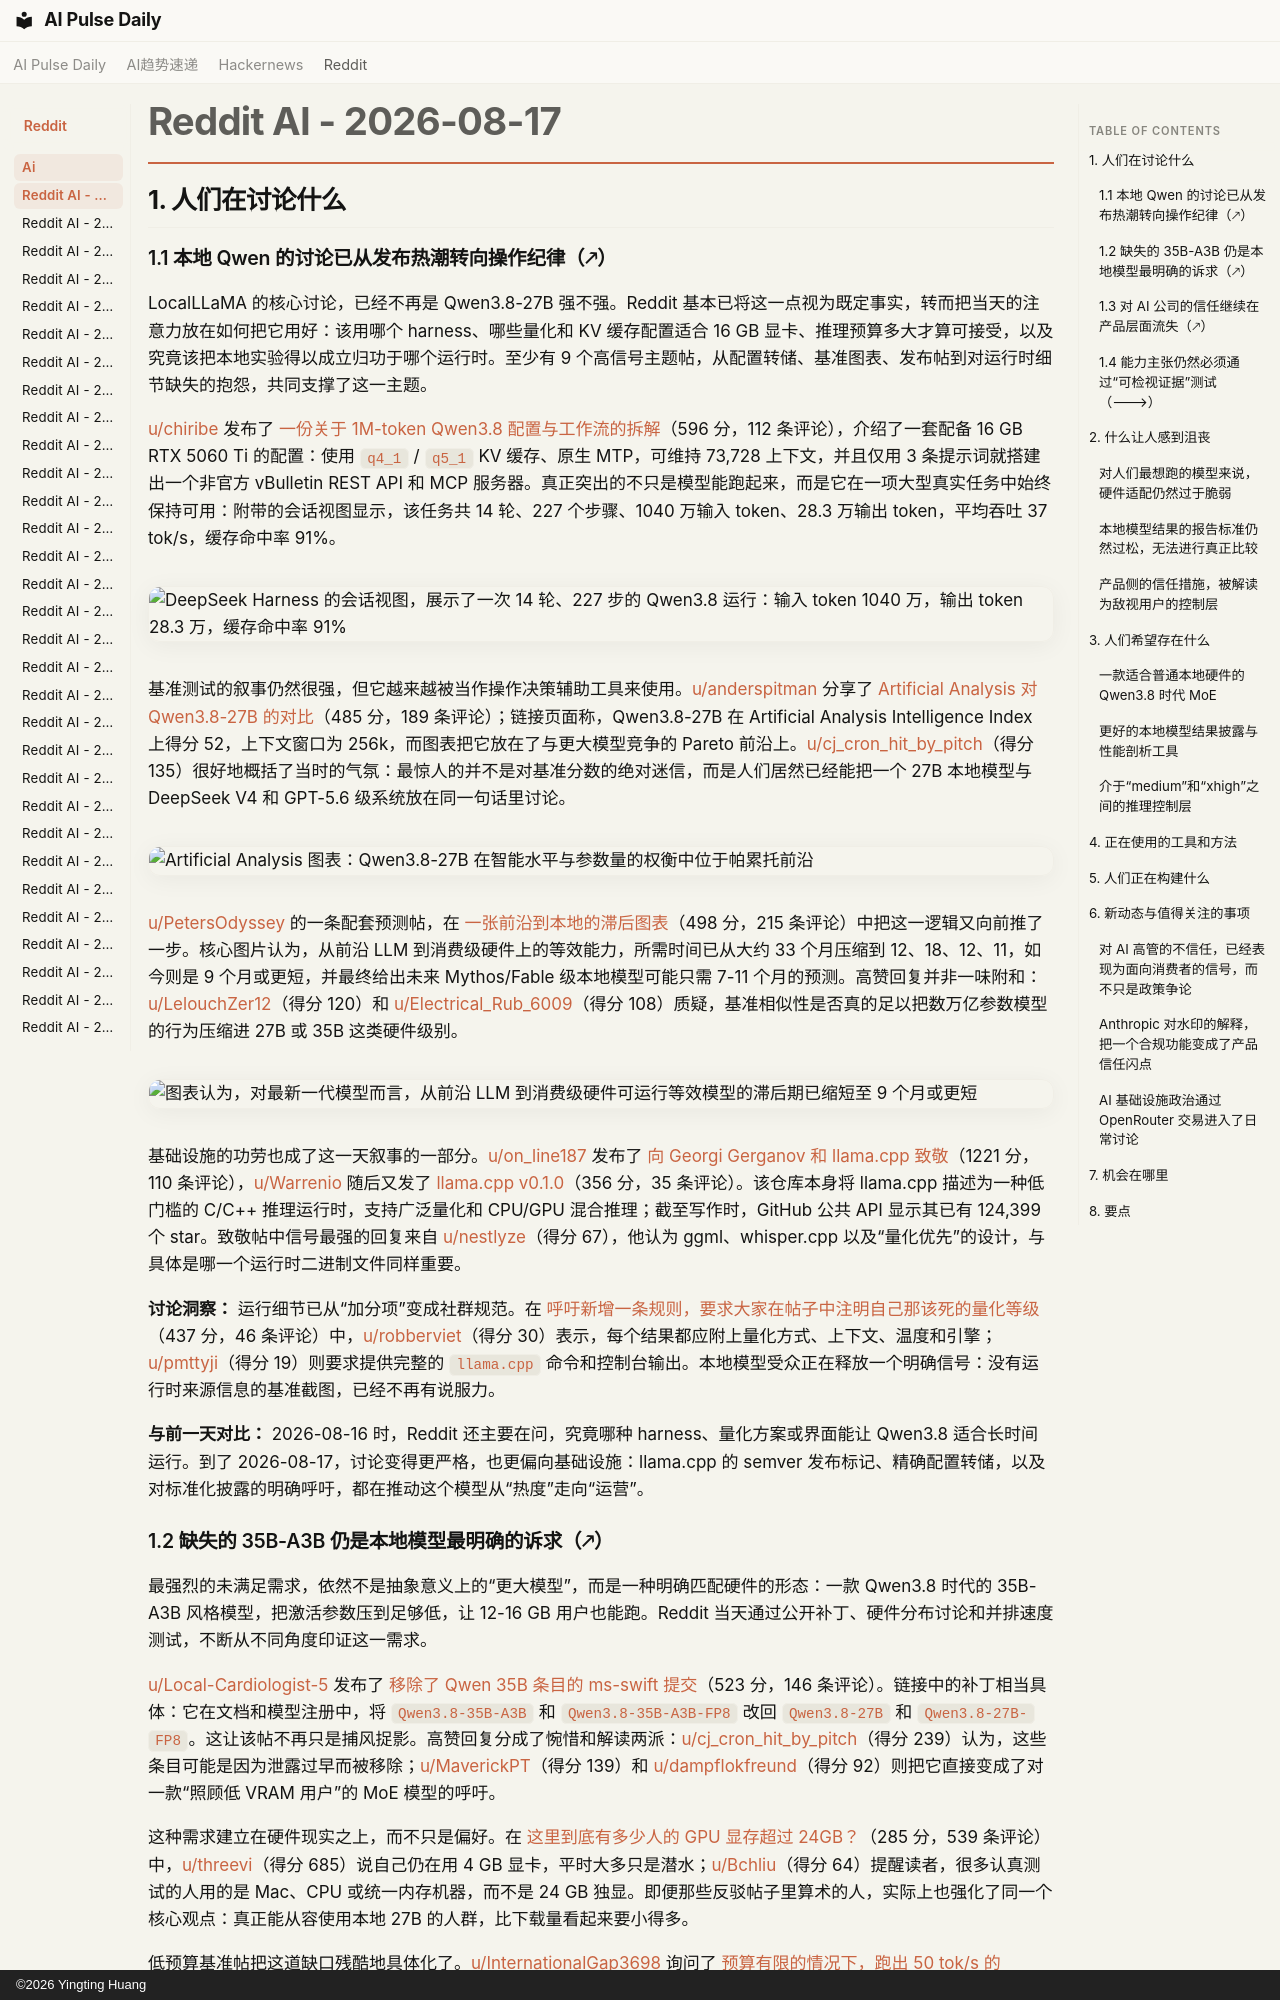

repository: vibewatch/vibewatch.github.io · page: reddit/ai/2026-08-17.zh/index.html · generator: mkdocs · copyright: ©2026 Yingting Huang

# Reddit AI - 2026-08-17

## 1. 人们在讨论什么

### 1.1 本地 Qwen 的讨论已从发布热潮转向操作纪律（🡕）

LocalLLaMA 的核心讨论，已经不再是 Qwen3.8-27B 强不强。Reddit 基本已将这一点视为既定事实，转而把当天的注意力放在如何把它用好：该用哪个 harness、哪些量化和 KV 缓存配置适合 16 GB 显卡、推理预算多大才算可接受，以及究竟该把本地实验得以成立归功于哪个运行时。至少有 9 个高信号主题帖，从配置转储、基准图表、发布帖到对运行时细节缺失的抱怨，共同支撑了这一主题。

[u/chiribe](https://www.reddit.com/user/chiribe) 发布了 [一份关于 1M-token Qwen3.8 配置与工作流的拆解](https://www.reddit.com/r/LocalLLaMA/comments/1vqrt86/after_pushing_1m_tokens_through_qwen_38_27b_here/)（596 分，112 条评论），介绍了一套配备 16 GB RTX 5060 Ti 的配置：使用 `q4_1` / `q5_1` KV 缓存、原生 MTP，可维持 73,728 上下文，并且仅用 3 条提示词就搭建出一个非官方 vBulletin REST API 和 MCP 服务器。真正突出的不只是模型能跑起来，而是它在一项大型真实任务中始终保持可用：附带的会话视图显示，该任务共 14 轮、227 个步骤、1040 万输入 token、28.3 万输出 token，平均吞吐 37 tok/s，缓存命中率 91%。

![DeepSeek Harness 的会话视图，展示了一次 14 轮、227 步的 Qwen3.8 运行：输入 token 1040 万，输出 token 28.3 万，缓存命中率 91%](https://preview.redd.it/wkg27e152qjh1.png?width=853&format=png&auto=webp&s=2e3f8b11ea6393041f501e95c5835f9bea0245dd)

基准测试的叙事仍然很强，但它越来越被当作操作决策辅助工具来使用。[u/anderspitman](https://www.reddit.com/user/anderspitman) 分享了 [Artificial Analysis 对 Qwen3.8-27B 的对比](https://www.reddit.com/r/LocalLLaMA/comments/1vqyq8r/artificial_analysis_qwen3827b_benchmarks_put_it/)（485 分，189 条评论）；链接页面称，Qwen3.8-27B 在 Artificial Analysis Intelligence Index 上得分 52，上下文窗口为 256k，而图表把它放在了与更大模型竞争的 Pareto 前沿上。[u/cj_cron_hit_by_pitch](https://www.reddit.com/user/cj_cron_hit_by_pitch)（得分 135）很好地概括了当时的气氛：最惊人的并不是对基准分数的绝对迷信，而是人们居然已经能把一个 27B 本地模型与 DeepSeek V4 和 GPT-5.6 级系统放在同一句话里讨论。

![Artificial Analysis 图表：Qwen3.8-27B 在智能水平与参数量的权衡中位于帕累托前沿](https://preview.redd.it/vpb0o2yh9zjh1.png?width=1132&format=png&auto=webp&s=5ef750998d8064e247f9f3b5b8658585ab51faec)

[u/PetersOdyssey](https://www.reddit.com/user/PetersOdyssey) 的一条配套预测帖，在 [一张前沿到本地的滞后图表](https://www.reddit.com/r/LocalLLaMA/comments/1vq279o/based_on_an_accelerating_frontier_local/)（498 分，215 条评论）中把这一逻辑又向前推了一步。核心图片认为，从前沿 LLM 到消费级硬件上的等效能力，所需时间已从大约 33 个月压缩到 12、18、12、11，如今则是 9 个月或更短，并最终给出未来 Mythos/Fable 级本地模型可能只需 7-11 个月的预测。高赞回复并非一味附和：[u/LelouchZer12](https://www.reddit.com/user/LelouchZer12)（得分 120）和 [u/Electrical_Rub_6009](https://www.reddit.com/user/Electrical_Rub_6009)（得分 108）质疑，基准相似性是否真的足以把数万亿参数模型的行为压缩进 27B 或 35B 这类硬件级别。

![图表认为，对最新一代模型而言，从前沿 LLM 到消费级硬件可运行等效模型的滞后期已缩短至 9 个月或更短](https://i.redd.it/1enwyo9c2rjh1.png)

基础设施的功劳也成了这一天叙事的一部分。[u/on_line187](https://www.reddit.com/user/on_line187) 发布了 [向 Georgi Gerganov 和 llama.cpp 致敬](https://www.reddit.com/r/LocalLLaMA/comments/1vq1n1l/lets_all_thank_georgi_gerganov_who_gave_use/)（1221 分，110 条评论），[u/Warrenio](https://www.reddit.com/user/Warrenio) 随后又发了 [llama.cpp v0.1.0](https://www.reddit.com/r/LocalLLaMA/comments/1vqszw0/llamacpp_version_v010_has_been_released/)（356 分，35 条评论）。该仓库本身将 llama.cpp 描述为一种低门槛的 C/C++ 推理运行时，支持广泛量化和 CPU/GPU 混合推理；截至写作时，GitHub 公共 API 显示其已有 124,399 个 star。致敬帖中信号最强的回复来自 [u/nestlyze](https://www.reddit.com/user/nestlyze)（得分 67），他认为 ggml、whisper.cpp 以及“量化优先”的设计，与具体是哪一个运行时二进制文件同样重要。

**讨论洞察：** 运行细节已从“加分项”变成社群规范。在 [呼吁新增一条规则，要求大家在帖子中注明自己那该死的量化等级](https://www.reddit.com/r/LocalLLaMA/comments/1vqnbhe/petition_to_add_a_rule_for_people_to_add_their/)（437 分，46 条评论）中，[u/robberviet](https://www.reddit.com/user/robberviet)（得分 30）表示，每个结果都应附上量化方式、上下文、温度和引擎；[u/pmttyji](https://www.reddit.com/user/pmttyji)（得分 19）则要求提供完整的 `llama.cpp` 命令和控制台输出。本地模型受众正在释放一个明确信号：没有运行时来源信息的基准截图，已经不再有说服力。

**与前一天对比：** 2026-08-16 时，Reddit 还主要在问，究竟哪种 harness、量化方案或界面能让 Qwen3.8 适合长时间运行。到了 2026-08-17，讨论变得更严格，也更偏向基础设施：llama.cpp 的 semver 发布标记、精确配置转储，以及对标准化披露的明确呼吁，都在推动这个模型从“热度”走向“运营”。
